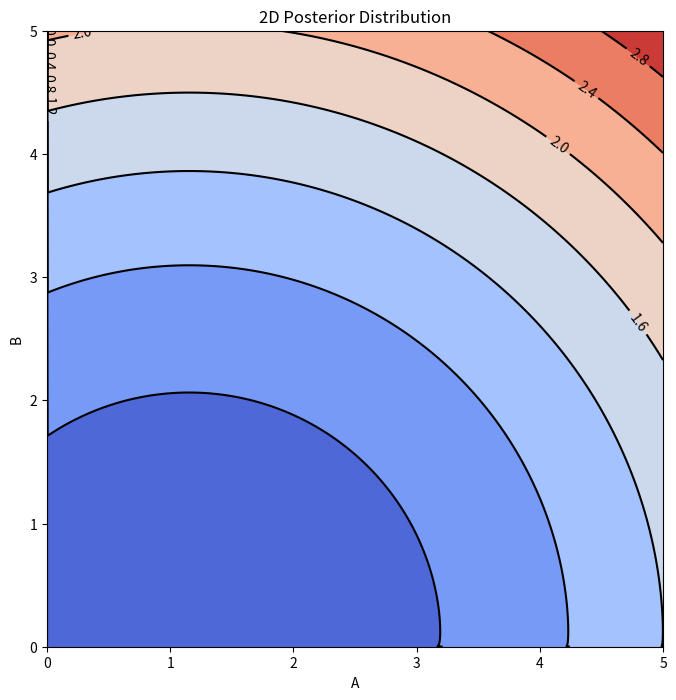

This figure's Python source:
# -*- coding: utf-8 -*-
"""
Homework 4 Part 2 of Part 2
Created on Fri Feb 21 15:58:45 2020

[redacted]
"""

import random
import matplotlib.pyplot as plt
import math
import numpy as np

def getData(nPoints):
    allPoints = []
    angles = np.linspace(0, math.pi, 10000)
    B = 1
    A = 1
    for i in range(nPoints):
        randIdx = random.randint(0, nPoints - 1)
        x = math.tan(angles[randIdx]) * B + A
        allPoints.append(x)
    return allPoints

def getLikelihood(a, b, data):
    logB = 0
    if (b > 0):
        logB = math.log(b)
    likelihood = logB - math.log(math.pi) - sum(b**2 + (data - a) ** 2)
    return likelihood

nPoints = 1000
allPoints = getData(nPoints)

data = []

n = 32
A = np.linspace(0, 5, nPoints)
B = np.linspace(0, 5, nPoints)

for i in range(n):
    randIdx = random.randint(0, len(allPoints) - 1)
    data.append(allPoints[randIdx])

averageX = 0
for pt in data:
    averageX += pt    
likelihood = np.array([[getLikelihood(a, b, data)for a in A ]for b in B])

# pre-normalize
maximum = -100000
for j in range (n):
    for i in range (n):
        if (likelihood[j][i] > maximum):
            maximum = likelihood[j][i]
posterior = likelihood + maximum
for i in range(len(posterior)):
    posterior[i][0] = math.exp(posterior[i][0])

#post-normalize
normalization = 0
for i in range(len(posterior)):
    for j in range(len(posterior)):
        normalization += posterior[i][j]
normalization /= nPoints ** 2
averageX /= n
print(averageX)
posterior /= normalization

# contour plot
fig = plt.figure(figsize=(8,8))
ax = fig.gca()
xmin, ymin = 0, 0
xmax, ymax = 5, 5
ax.set_xlim(xmin, xmax)
ax.set_ylim(ymin, ymax)
cfset = ax.contourf(A, B, posterior, cmap='coolwarm')
ax.imshow(np.rot90(posterior), cmap='coolwarm', extent=[xmin, xmax, ymin, ymax])
cset = ax.contour(A, B, posterior, colors='k')
ax.clabel(cset, inline=1, fontsize=10)
ax.set_xlabel('A')
ax.set_ylabel('B')
plt.title('2D Posterior Distribution')

